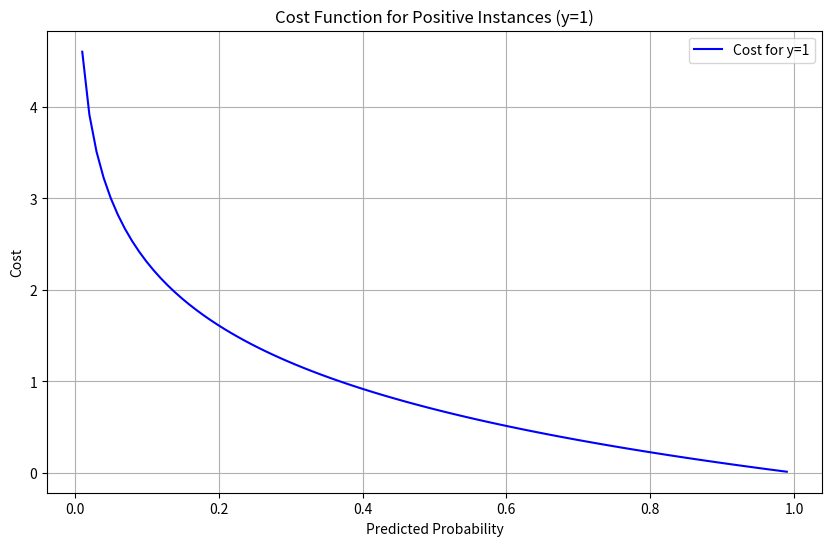
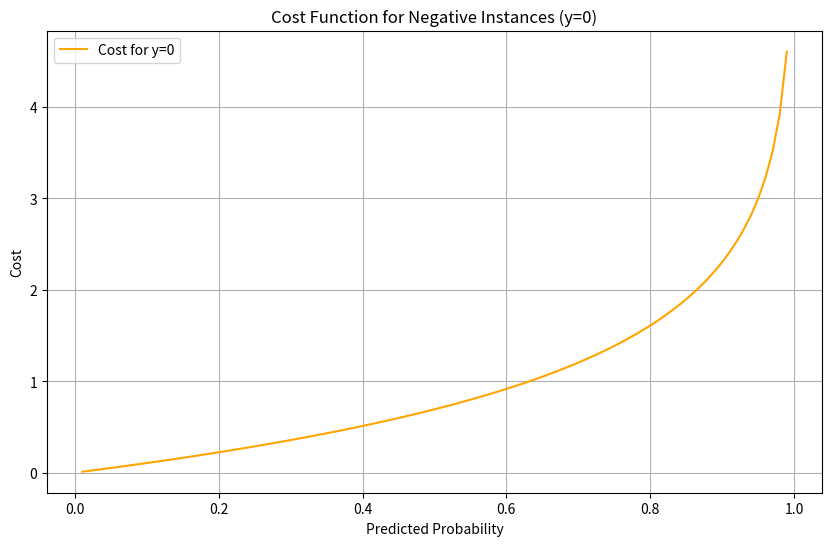

Recreate these plots in Python, in order.
import numpy as np
import matplotlib.pyplot as plt

# Define the cost functions
def cost_positive(p):
    return -np.log(p)

def cost_negative(p):
    return -np.log(1 - p)

# Define probabilities
p = np.linspace(0.01, 0.99, 100)

# Compute costs
cost_pos = cost_positive(p)
cost_neg = cost_negative(p)

# Plot the cost function for y=1 (Positive Instance)
plt.figure(figsize=(10, 6))
plt.plot(p, cost_pos, color='blue', label='Cost for y=1')
plt.xlabel('Predicted Probability')
plt.ylabel('Cost')
plt.title('Cost Function for Positive Instances (y=1)')
plt.legend()
plt.grid(True)
plt.show()

# Plot the cost function for y=0 (Negative Instance)
plt.figure(figsize=(10, 6))
plt.plot(p, cost_neg, color='orange', label='Cost for y=0')
plt.xlabel('Predicted Probability')
plt.ylabel('Cost')
plt.title('Cost Function for Negative Instances (y=0)')
plt.legend()
plt.grid(True)
plt.show()
